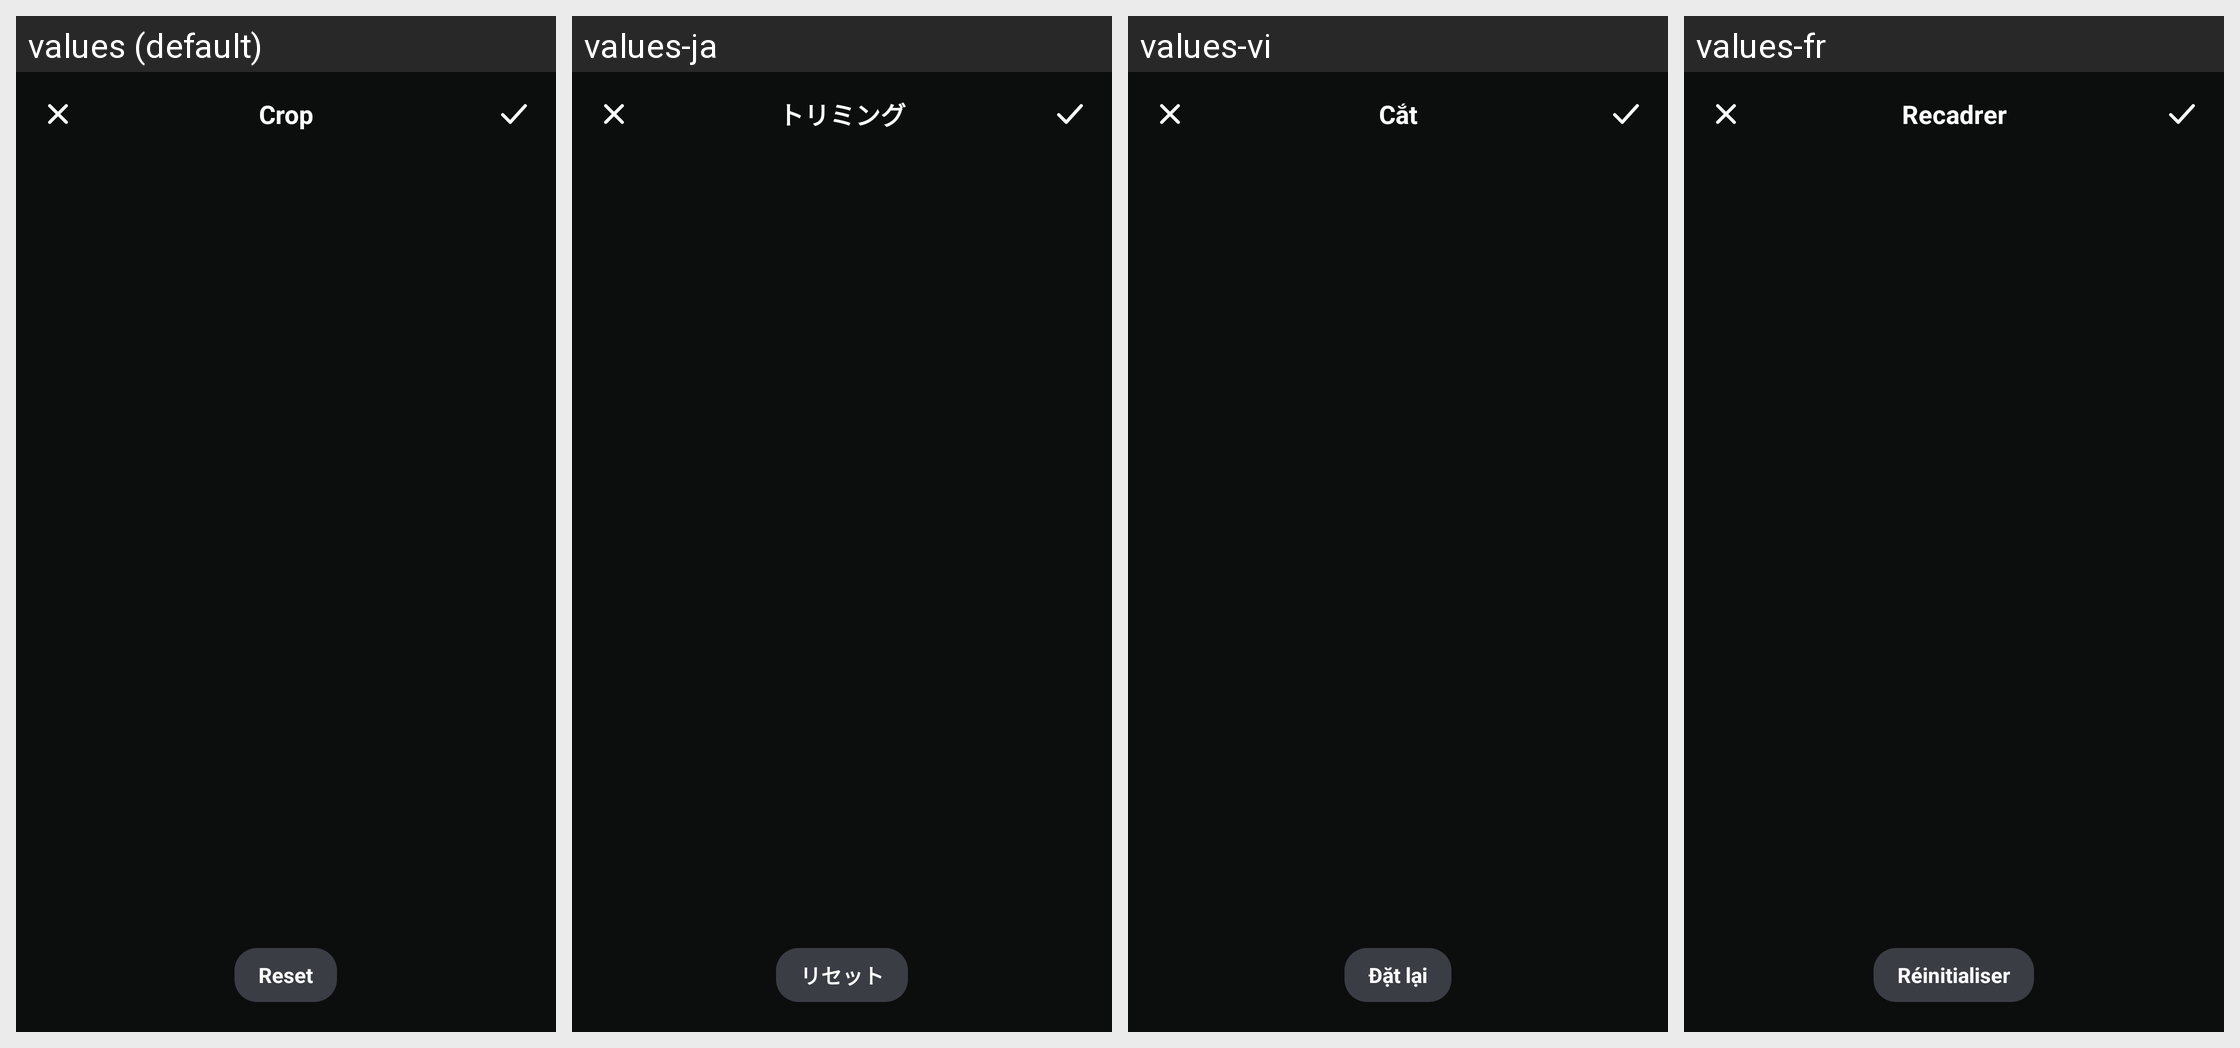

The Android screen above is rendered under several locales of the same app. Produce the string resources it draws, with the default and per-locale values.
Android screen res/layout/dialog_tpl_crop.xml rendered under 4 locales, left to right: values (default), values-ja, values-vi, values-fr. Device: Nexus 5 (rendered at 1080×1920; each locale shown at half size, 540×960, under a caption strip naming it); theme Theme.DocReader.
Other locales in the repository, not shown: values-ar, values-de, values-es, values-fa, values-in, values-it, values-ko, values-ms, values-pl, values-pt, values-ru, values-th, values-tl, values-tr, values-uk, values-ur, values-uz, values-zh-rCN, values-zh-rTW.
Strings drawn on this screen, with the default value and each locale's value (text and hints the layout hard-codes, and strings that could not be matched under every locale, appear in the picture but are not listed):

crop
  values: Crop
  values-ja: トリミング
  values-vi: Cắt
  values-fr: Recadrer

tpl_reset
  values: Reset
  values-ja: リセット
  values-vi: Đặt lại
  values-fr: Réinitialiser
